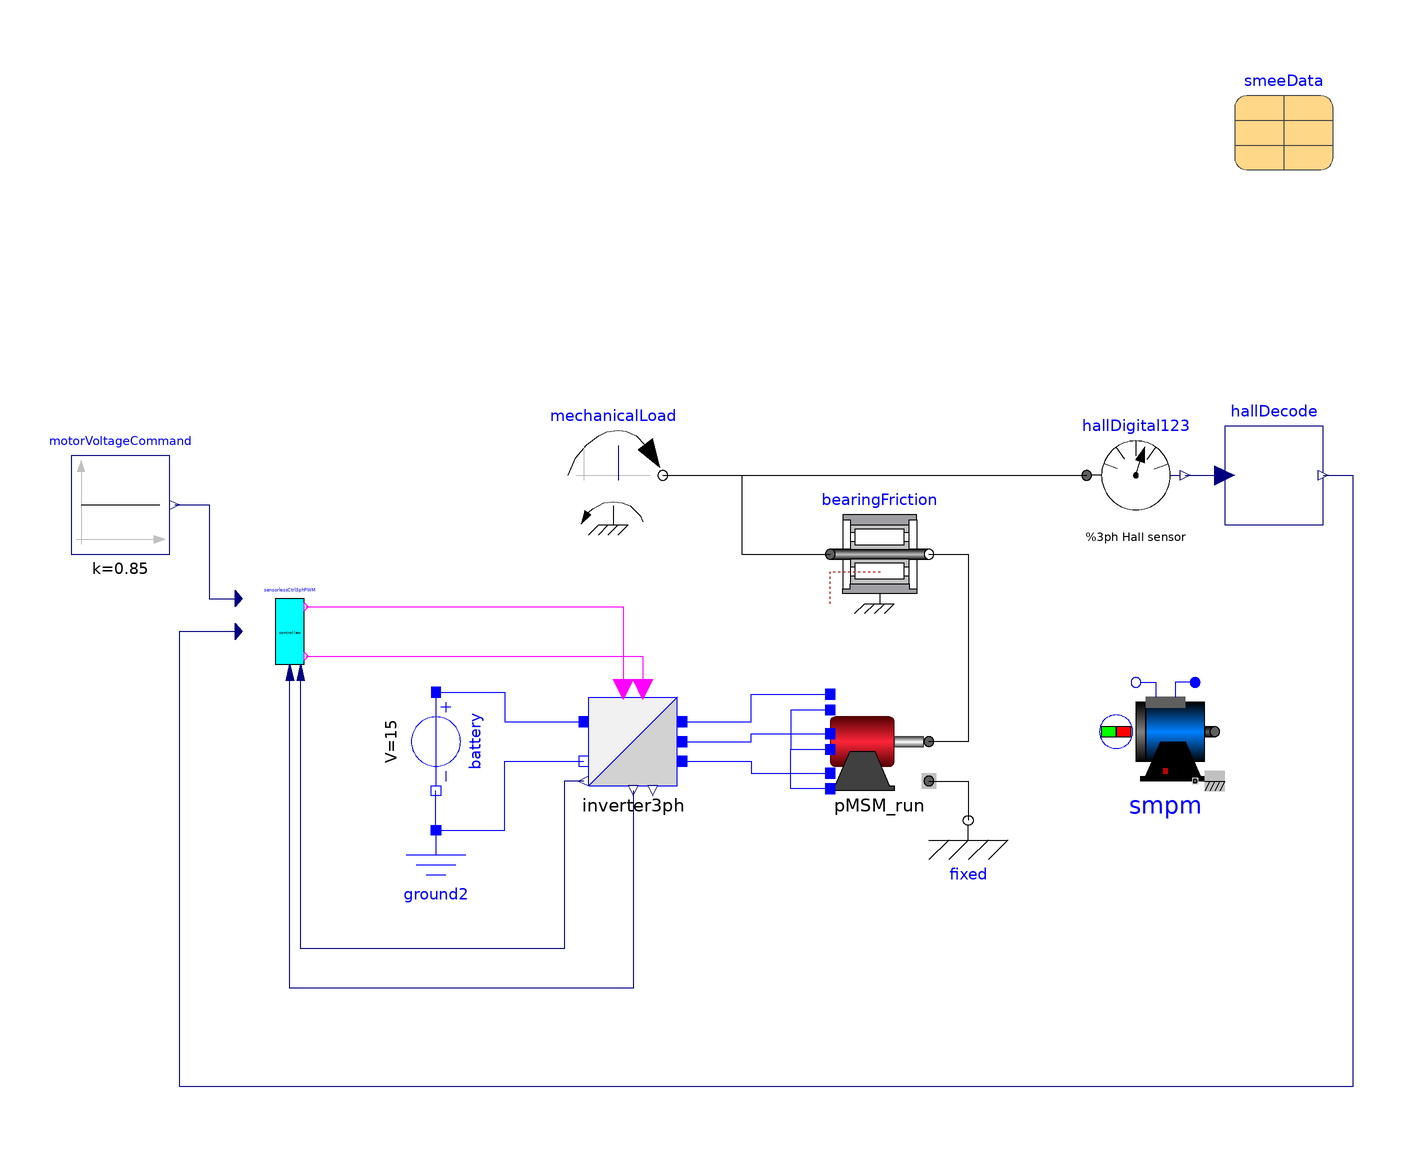

The component connection diagram of the Modelica model below, drawn from its own Placement and Line annotations.

model SensorlessBLDC2
  "Application of sensorless BLDC commutation (using MSL SM_PermanentMagnet)"
  extends Modelica.Icons.Example;
  import Modelica.Constants.pi;
  constant Integer m = 3 "Number of phases";
  parameter Integer PPZ = 6 "Motor pairs of poles";
  parameter Modelica.Electrical.Machines.Utilities.SynchronousMachineData smeeData annotation(Placement(transformation(extent = {{44,46},{64,66}})));
  Sensors.HallDigital123 hallDigital123(Ppz = PPZ) annotation(Placement(transformation(extent = {{14,-26},{34,-6}})));
  replaceable Modelica.Mechanics.Rotational.Sources.ConstantSpeed mechanicalLoad
    "Replaceable mechanical attachment"                                                                              annotation(Placement(transformation(extent = {{-92,-26},{-72,-6}})));
  Modelica.Mechanics.Rotational.Components.Fixed fixed annotation(Placement(transformation(extent = {{-20,-96},{0,-76}})));
  Blocks.HallDecode hallDecode annotation(Placement(transformation(extent = {{42,-26},{62,-6}})));
  Machines.PMSM pMSM_run(R_p = 0.33 / 2, L_p = 3.5e-005 / 2, ppz = PPZ, PhaseBEMF = 0.005, Jr = 5e-005) annotation(Placement(transformation(extent = {{-38,-80},{-18,-60}})));
  Converters.SwitchingIdeal.Inverter3ph inverter3ph annotation(Placement(transformation(extent = {{-88,-80},{-68,-60}})));
  Modelica.Electrical.Analog.Basic.Ground ground2 annotation(Placement(transformation(extent = {{-128,-108},{-108,-88}})));
  Modelica.Electrical.Analog.Sources.ConstantVoltage battery(V = 15) annotation(Placement(transformation(extent = {{-10,-10},{10,10}}, rotation = 270, origin = {-118,-70})));
  replaceable Blocks.SensorlessCtrl3phStateGraphNG sensorlessCtrl3phPWM
    "Replacable (sensorless) BLDC controller"                                                                     annotation(Placement(transformation(extent = {{-158,-56},{-138,-36}})));
  replaceable Modelica.Blocks.Sources.Constant motorVoltageCommand(k = 0.85)
    "Replaceable motor voltage command"                                                                          annotation(Placement(transformation(extent = {{-192,-32},{-172,-12}})));
  Modelica.Mechanics.Rotational.Components.BearingFriction bearingFriction(tau_pos = [0,0.005]) annotation(Placement(transformation(extent = {{-38,-42},{-18,-22}})));
  Modelica.Electrical.Machines.BasicMachines.SynchronousInductionMachines.SM_PermanentMagnet
                                                                                             smpm(useDamperCage = false, p = PPZ, Rs = 0.33 / 2, alpha20s(displayUnit = "1/K") = Modelica.Electrical.Machines.Thermal.Constants.alpha20Zero, Lmd = 3.5e-005 / 2, Lmq = 3.5e-005 / 2, Jr = 5e-005) annotation(Placement(transformation(extent = {{20,-78},{40,-58}})));
equation
  connect(mechanicalLoad.flange,hallDigital123.flange) annotation(Line(points = {{-72,-16},{14,-16}}, color = {0,0,0}, smooth = Smooth.None));
  connect(hallDigital123.y,hallDecode.u) annotation(Line(points = {{34,-16},{42,-16}}, color = {0,0,127}, smooth = Smooth.None));
  connect(pMSM_run.a2,pMSM_run.b2) annotation(Line(points = {{-38,-63.6},{-46,-63.6},{-46,-71.59999999999999},{-38,-71.59999999999999}}, color = {0,0,255}, smooth = Smooth.None));
  connect(pMSM_run.c2,pMSM_run.b2) annotation(Line(points = {{-38,-79.59999999999999},{-46,-79.59999999999999},{-46,-71.59999999999999},{-38,-71.59999999999999}}, color = {0,0,255}, smooth = Smooth.None));
  connect(pMSM_run.support,fixed.flange) annotation(Line(points = {{-18,-78},{-10,-78},{-10,-86}}, color = {0,0,0}, smooth = Smooth.None));
  connect(inverter3ph.p_a,pMSM_run.a1) annotation(Line(points = {{-68,-66},{-54,-66},{-54,-60.4},{-38,-60.4}}, color = {0,0,255}, smooth = Smooth.None));
  connect(inverter3ph.p_b,pMSM_run.b1) annotation(Line(points = {{-68,-70},{-54,-70},{-54,-68.40000000000001},{-38,-68.40000000000001}}, color = {0,0,255}, smooth = Smooth.None));
  connect(inverter3ph.p_c,pMSM_run.c1) annotation(Line(points = {{-68,-74},{-54,-74},{-54,-76.40000000000001},{-38,-76.40000000000001}}, color = {0,0,255}, smooth = Smooth.None));
  connect(ground2.p,battery.n) annotation(Line(points = {{-118,-88},{-118,-80}}, color = {0,0,255}, smooth = Smooth.None));
  connect(ground2.p,inverter3ph.p_n) annotation(Line(points = {{-118,-88},{-104,-88},{-104,-74},{-88,-74}}, color = {0,0,255}, smooth = Smooth.None));
  connect(battery.p,inverter3ph.p_p) annotation(Line(points = {{-118,-60},{-104,-60},{-104,-66},{-88,-66}}, color = {0,0,255}, smooth = Smooth.None));
  connect(sensorlessCtrl3phPWM.hCtrl,inverter3ph.ctrl_h) annotation(Line(points={{
          -144.296,-42.6667},{-80,-42.6667},{-80,-59.4}},                                                                           color = {255,0,255}, smooth = Smooth.None));
  connect(sensorlessCtrl3phPWM.lCtrl,inverter3ph.ctrl_l) annotation(Line(points={{
          -144.296,-52.6667},{-76,-52.6667},{-76,-59.4}},                                                                           color = {255,0,255}, smooth = Smooth.None));
  connect(inverter3ph.v_dc,sensorlessCtrl3phPWM.v_dc) annotation(Line(points={{-88,-78},
          {-92,-78},{-92,-112},{-145.407,-112},{-145.407,-56}},                                                                                 color = {0,0,127}, smooth = Smooth.None));
  connect(inverter3ph.v,sensorlessCtrl3phPWM.v) annotation(Line(points={{-78,-80},
          {-78,-120},{-147.63,-120},{-147.63,-56}},                                                                           color = {0,0,127}, smooth = Smooth.None));
  connect(hallDecode.y[1],sensorlessCtrl3phPWM.angle) annotation(Line(points={{62,-16},
          {68,-16},{68,-140},{-170,-140},{-170,-47.6667},{-158,-47.6667}},                                                                                color = {0,0,127}, smooth = Smooth.None));
  connect(motorVoltageCommand.y,sensorlessCtrl3phPWM.dutyCycle) annotation(Line(points = {{-171,-22},{-164,-22},{-164,-41},{-158,-41}}, color = {0,0,127}, smooth = Smooth.None));
  connect(mechanicalLoad.flange,bearingFriction.flange_a) annotation(Line(points = {{-72,-16},{-56,-16},{-56,-32},{-38,-32}}, color = {0,0,0}, smooth = Smooth.None));
  connect(bearingFriction.flange_b,pMSM_run.flange) annotation(Line(points = {{-18,-32},{-10,-32},{-10,-70},{-18,-70}}, color = {0,0,0}, smooth = Smooth.None));
  annotation(Diagram(coordinateSystem(preserveAspectRatio = false, extent = {{-200,-200},{100,100}}), graphics), Documentation(info = "<html>
    <p>This model demonstrates how to do the placement of the hall sensors with the induced phase current.</p>
    </html>"));
end SensorlessBLDC2;